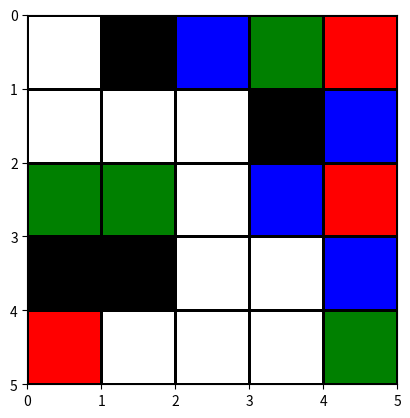

This figure's Python source:
import matplotlib.pyplot as plt
import numpy as np
from matplotlib.colors import to_rgb

def plot_ofdma_table(data):
    # Define the colors for the different cell types
    cmap = { 
        -1: 'black',  # Reserved
        0: 'white',   # Free
        1: 'blue',    # User 1
        2: 'green',   # User 2
        3: 'red',     # User 3
        # Add more colors as needed for more users
    }
    
    # Determine the dimensions of the data
    num_rows = len(data)
    num_cols = len(data[0]) if num_rows > 0 else 0
    print(num_rows, num_cols)

    # Create a color array based on the data
    color_array = np.zeros((num_rows, num_cols, 3))
    
    for i in range(num_rows):
        for j in range(num_cols):
            color_array[i, j] = to_rgb(cmap[data[i][j]])

    plt.pcolormesh(color_array, edgecolors='k', linewidth=2)
    ax = plt.gca()
    ax.set_aspect('equal')
    ax.invert_yaxis()
    
    plt.show()

# Example data
data = [
    [0, -1, 1, 2, 3],
    [0, 0, 0, -1, 1],
    [2, 2, 0, 1, 3],
    [-1, -1, 0, 0, 1],
    [3, 0, 0, 0, 2]
]

plot_ofdma_table(data)
